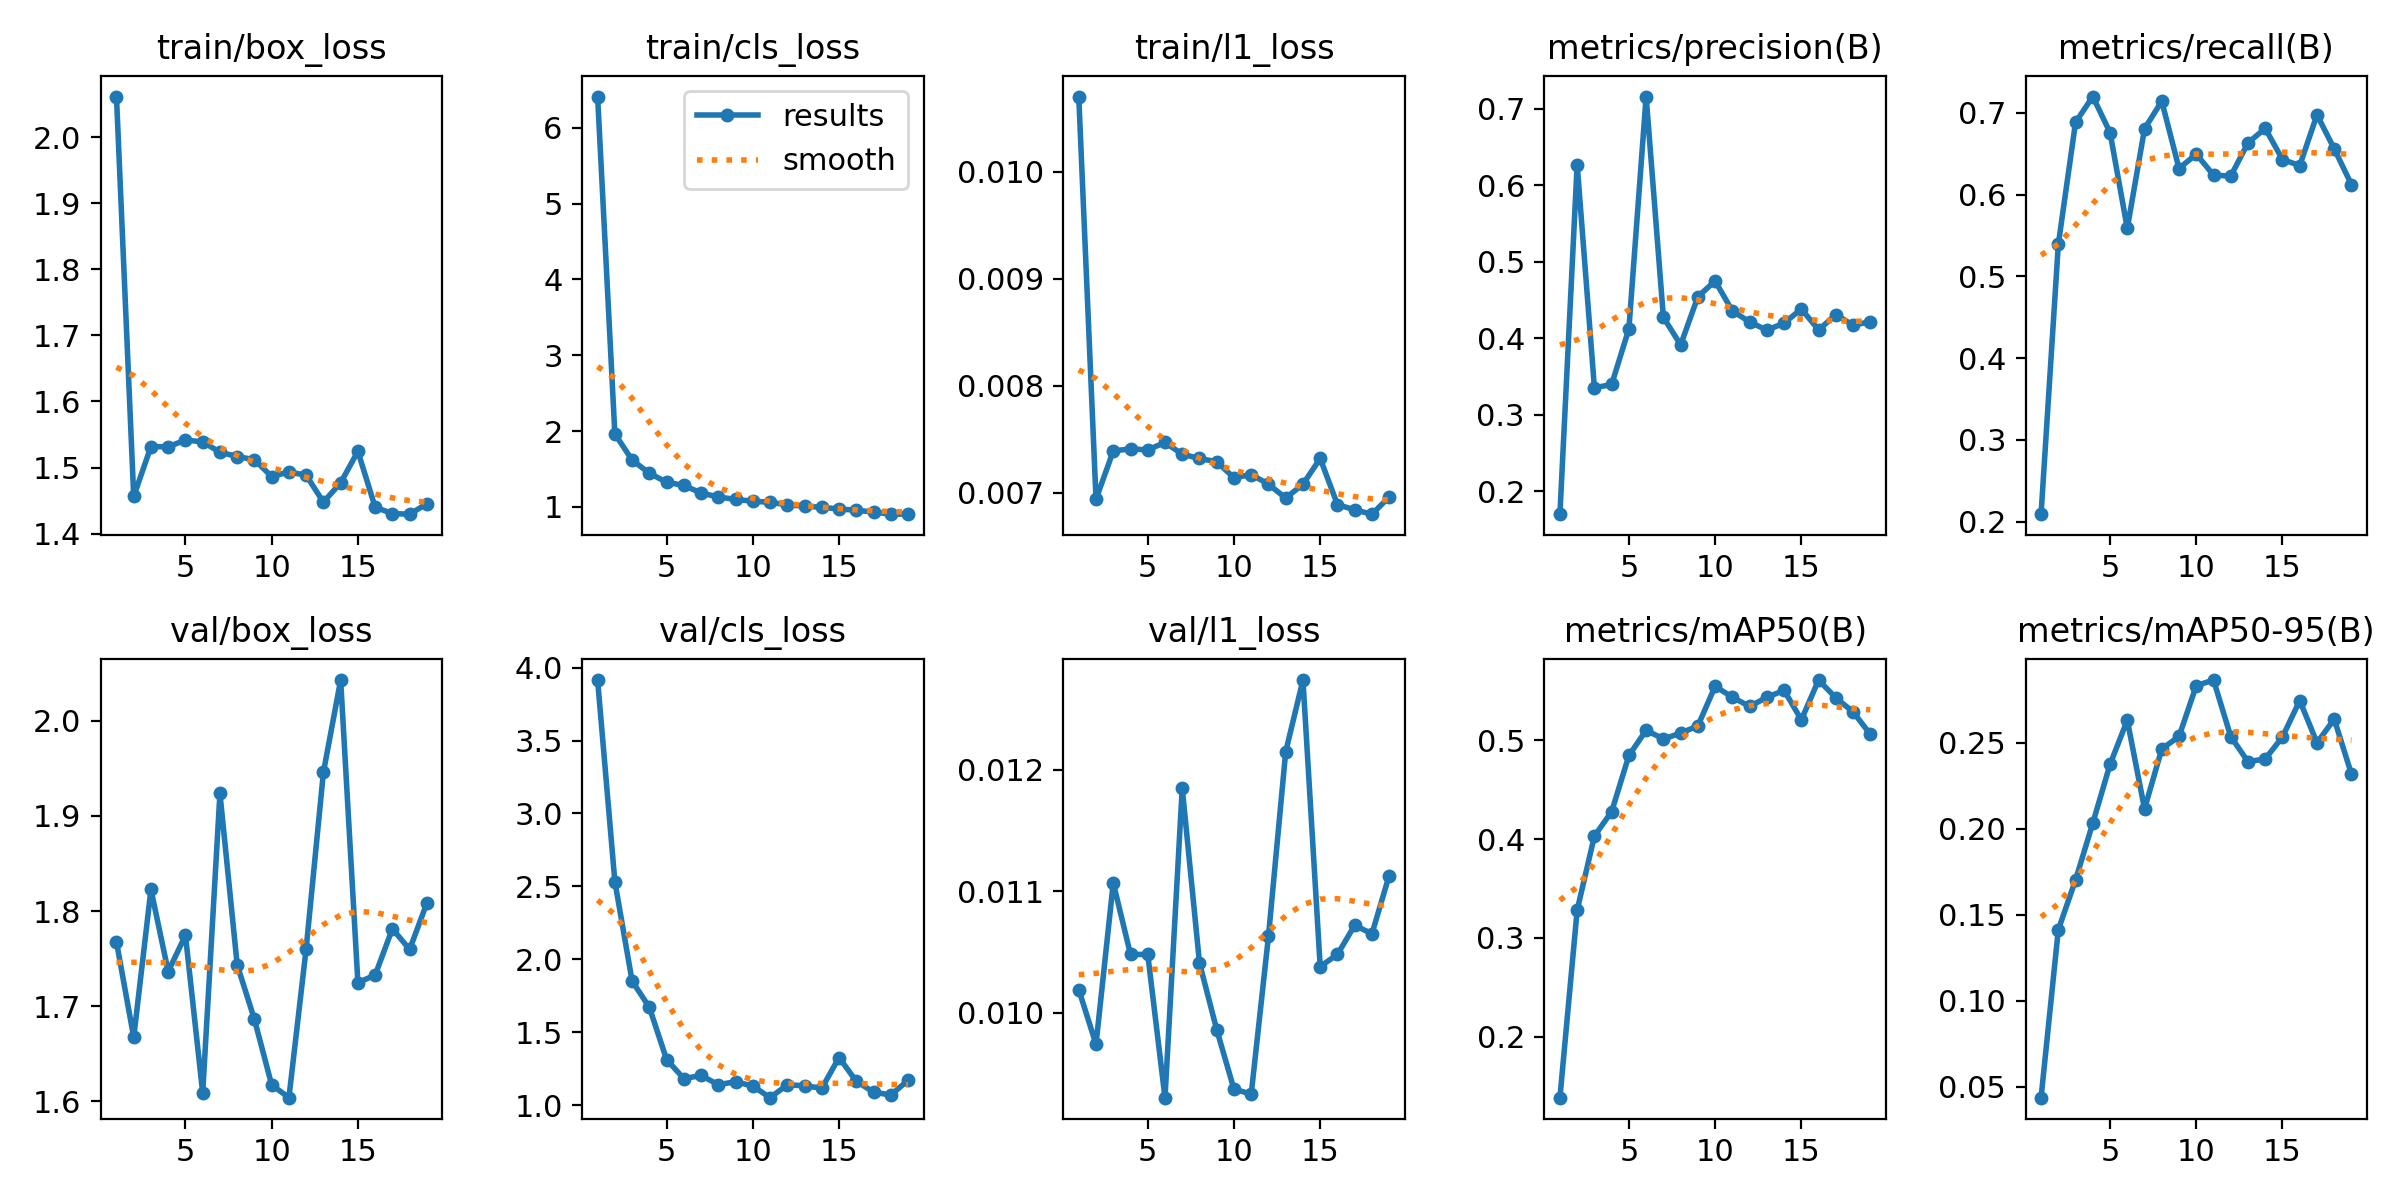

The data file committed next to this chart (first rows):
epoch, time, train/box_loss, train/cls_loss, train/l1_loss, metrics/precision(B), metrics/recall(B), metrics/mAP50(B), metrics/mAP50-95(B), val/box_loss, val/cls_loss, val/l1_loss, lr/pg0, lr/pg1, lr/pg2
1, 51.31, 2.061, 6.413, 0.0107, 0.1698, 0.209, 0.1385, 0.04374, 1.768, 3.915, 0.01019, 0.0003194, 0.0003194, 0.06838
2, 59.15, 1.456, 1.964, 0.00694, 0.6272, 0.5391, 0.3281, 0.1413, 1.667, 2.533, 0.00974, 0.0006312, 0.0006312, 0.03535
3, 67.09, 1.532, 1.619, 0.00739, 0.3352, 0.6886, 0.4029, 0.1703, 1.823, 1.851, 0.01107, 0.000921, 0.000921, 0.00231
4, 75.45, 1.531, 1.445, 0.00741, 0.3395, 0.7201, 0.4277, 0.2034, 1.736, 1.67, 0.01048, 0.000901, 0.000901, 0.000901
5, 86.42, 1.542, 1.326, 0.0074, 0.4123, 0.6761, 0.4844, 0.2375, 1.775, 1.312, 0.01048, 0.000868, 0.000868, 0.000868
6, 96.82, 1.539, 1.284, 0.00747, 0.7162, 0.5588, 0.5099, 0.2631, 1.609, 1.181, 0.0093, 0.000835, 0.000835, 0.000835
7, 108.6, 1.523, 1.184, 0.00736, 0.4274, 0.6806, 0.5012, 0.2116, 1.924, 1.203, 0.01185, 0.000802, 0.000802, 0.000802
8, 119.4, 1.517, 1.132, 0.00732, 0.3913, 0.7144, 0.507, 0.2465, 1.744, 1.139, 0.01041, 0.000769, 0.000769, 0.000769
9, 130.8, 1.512, 1.099, 0.00729, 0.4543, 0.632, 0.5144, 0.2537, 1.686, 1.16, 0.00986, 0.000736, 0.000736, 0.000736
10, 141.5, 1.486, 1.076, 0.00714, 0.4749, 0.6497, 0.5544, 0.2832, 1.617, 1.13, 0.00937, 0.000703, 0.000703, 0.000703
11, 152.7, 1.493, 1.062, 0.00717, 0.4357, 0.624, 0.5433, 0.2865, 1.604, 1.051, 0.00933, 0.00067, 0.00067, 0.00067
12, 163.6, 1.488, 1.028, 0.00708, 0.4214, 0.6227, 0.534, 0.2536, 1.761, 1.139, 0.01063, 0.000637, 0.000637, 0.000637
13, 174, 1.448, 1.011, 0.00695, 0.4105, 0.6635, 0.5433, 0.239, 1.946, 1.133, 0.01215, 0.000604, 0.000604, 0.000604
14, 185.4, 1.477, 0.9951, 0.00708, 0.4198, 0.6811, 0.5503, 0.2407, 2.043, 1.115, 0.01274, 0.000571, 0.000571, 0.000571
15, 196.2, 1.525, 0.9737, 0.00732, 0.4382, 0.6431, 0.5205, 0.2534, 1.725, 1.326, 0.01038, 0.000538, 0.000538, 0.000538
16, 207.6, 1.44, 0.9567, 0.00689, 0.4109, 0.6356, 0.5607, 0.2746, 1.733, 1.163, 0.01048, 0.000505, 0.000505, 0.000505
17, 218, 1.43, 0.9328, 0.00684, 0.4308, 0.6977, 0.5427, 0.25, 1.781, 1.089, 0.01072, 0.000472, 0.000472, 0.000472
18, 229.3, 1.429, 0.9061, 0.0068, 0.417, 0.6561, 0.5285, 0.2637, 1.76, 1.068, 0.01065, 0.000439, 0.000439, 0.000439
19, 240, 1.445, 0.9049, 0.00696, 0.4216, 0.6123, 0.5059, 0.2318, 1.808, 1.17, 0.01113, 0.000406, 0.000406, 0.000406
